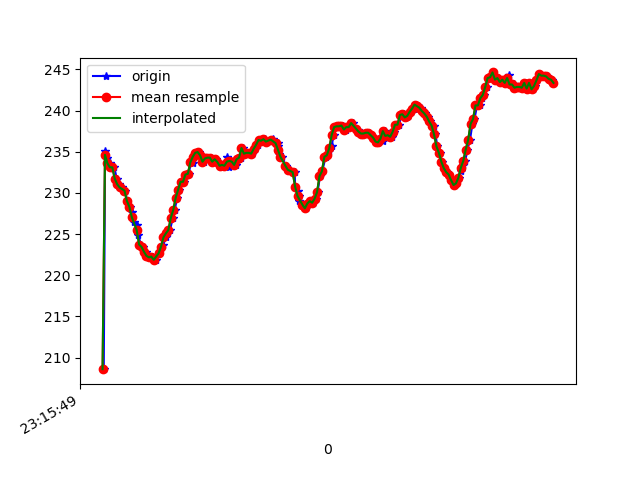

Source data for this figure (header and first rows):
1617837349910, 532993538484460, 208.59375, -224.60938, -23.828125
1617837349921, 532993553409377, 235.1, -261.2, -51.56
1617837349939, 532993572515714, 234.2, -259.7, -52.34
1617837349959, 532993591499965, 233.6, -257.5, -51.17
1617837349977, 532993610575780, 233.1, -256, -51.95
1617837349997, 532993629743158, 233.1, -254.5, -51.56
1617837350016, 532993648788452, 231.7, -253.6, -52.25
1617837350035, 532993667803224, 231.1, -253.5, -52.05
1617837350056, 532993687001124, 230.7, -252.5, -53.42
1617837350087, 532993714012478, 230.3, -251.6, -52.93
1617837350101, 532993728235406, 229, -251.5, -52.44
1617837350122, 532993747006008, 228.3, -250.3, -53.32
1617837350141, 532993766142865, 227.6, -249.8, -54
1617837350158, 532993784638776, 226.5, -248.2, -54
1617837350180, 532993803867197, 226.1, -247.2, -54.1
1617837350194, 532993823339789, 224.9, -246.3, -54.3
1617837350213, 532993842201955, 223.7, -244.5, -54.49
1617837350236, 532993861369333, 223.4, -244.1, -54
1617837350253, 532993880811404, 222.9, -244, -54.1
1617837350273, 532993899826176, 222.4, -243.4, -54
1617837350296, 532993918749385, 222.2, -243.1, -54.69
1617837350316, 532993938191455, 222.3, -243, -54.49
1617837350335, 532993956809451, 221.9, -243.5, -54.1
1617837350365, 532993975580053, 222.7, -243.1, -54.39
1617837350381, 532993994289612, 223.3, -244, -54.39
1617837350399, 532994013823246, 223.6, -244.4, -53.32
1617837350417, 532994032929583, 224.6, -245.9, -54
1617837350438, 532994052127483, 225.1, -247.1, -53.71
1617837350454, 532994071416947, 225.5, -248.2, -54.3
1617837350476, 532994090614847, 227, -250.2, -53.71
1617837350492, 532994110056917, 227.9, -251.2, -53.12
1617837350512, 532994129254818, 229.4, -253.9, -52.93
1617837350531, 532994148483239, 230.4, -255.5, -52.64
1617837350547, 532994167711660, 231.3, -256.7, -52.25
1617837350570, 532994186970603, 231.3, -259.3, -52.93
1617837350591, 532994206199025, 232.2, -260.5, -52.73
1617837350609, 532994225519010, 232.3, -261.8, -52.05
1617837350624, 532994244961081, 233.8, -264.6, -51.76
1617837350639, 532994264433672, 233.6, -267, -50.88
1617837350654, 532994283265317, 234.4, -269.1, -50.0
1617837350674, 532994302341132, 234.9, -271.3, -50.0
1617837350694, 532994321416947, 235, -272.9, -50.0
1617837350711, 532994340523283, 234.6, -274.5, -49.9
1617837350732, 532994359599098, 233.8, -275.2, -49.9
1617837350749, 532994378796998, 234.2, -276.2, -49.9
1617837350768, 532994397994898, 234.3, -277.4, -49.8
1617837350786, 532994417070713, 234.3, -278.3, -49.9
1617837350805, 532994435993921, 233.8, -278.4, -50.0
1617837350827, 532994455069736, 234.1, -280.1, -49.61
1617837350845, 532994474145551, 233.8, -279.5, -49.32
1617837350863, 532994493251887, 233.3, -280.5, -49.12
1617837350889, 532994512297181, 233.4, -281, -48.44
1617837350913, 532994531372996, 233.3, -281.3, -48.73
1617837350925, 532994550692981, 234.4, -280.9, -49.12
1617837350938, 532994569616190, 233.2, -281.2, -48.73
1617837350958, 532994588875133, 233.9, -280.8, -48.73
1617837350977, 532994607676256, 233.8, -280.7, -47.75
1617837350998, 532994626874156, 233.4, -280.3, -48.05
1617837351018, 532994646011013, 234.1, -279.6, -47.36
1617837351034, 532994665056307, 234.3, -279.1, -48.24
1617837351055, 532994684101601, 235.4, -278.7, -47.17
... 132 more rows
